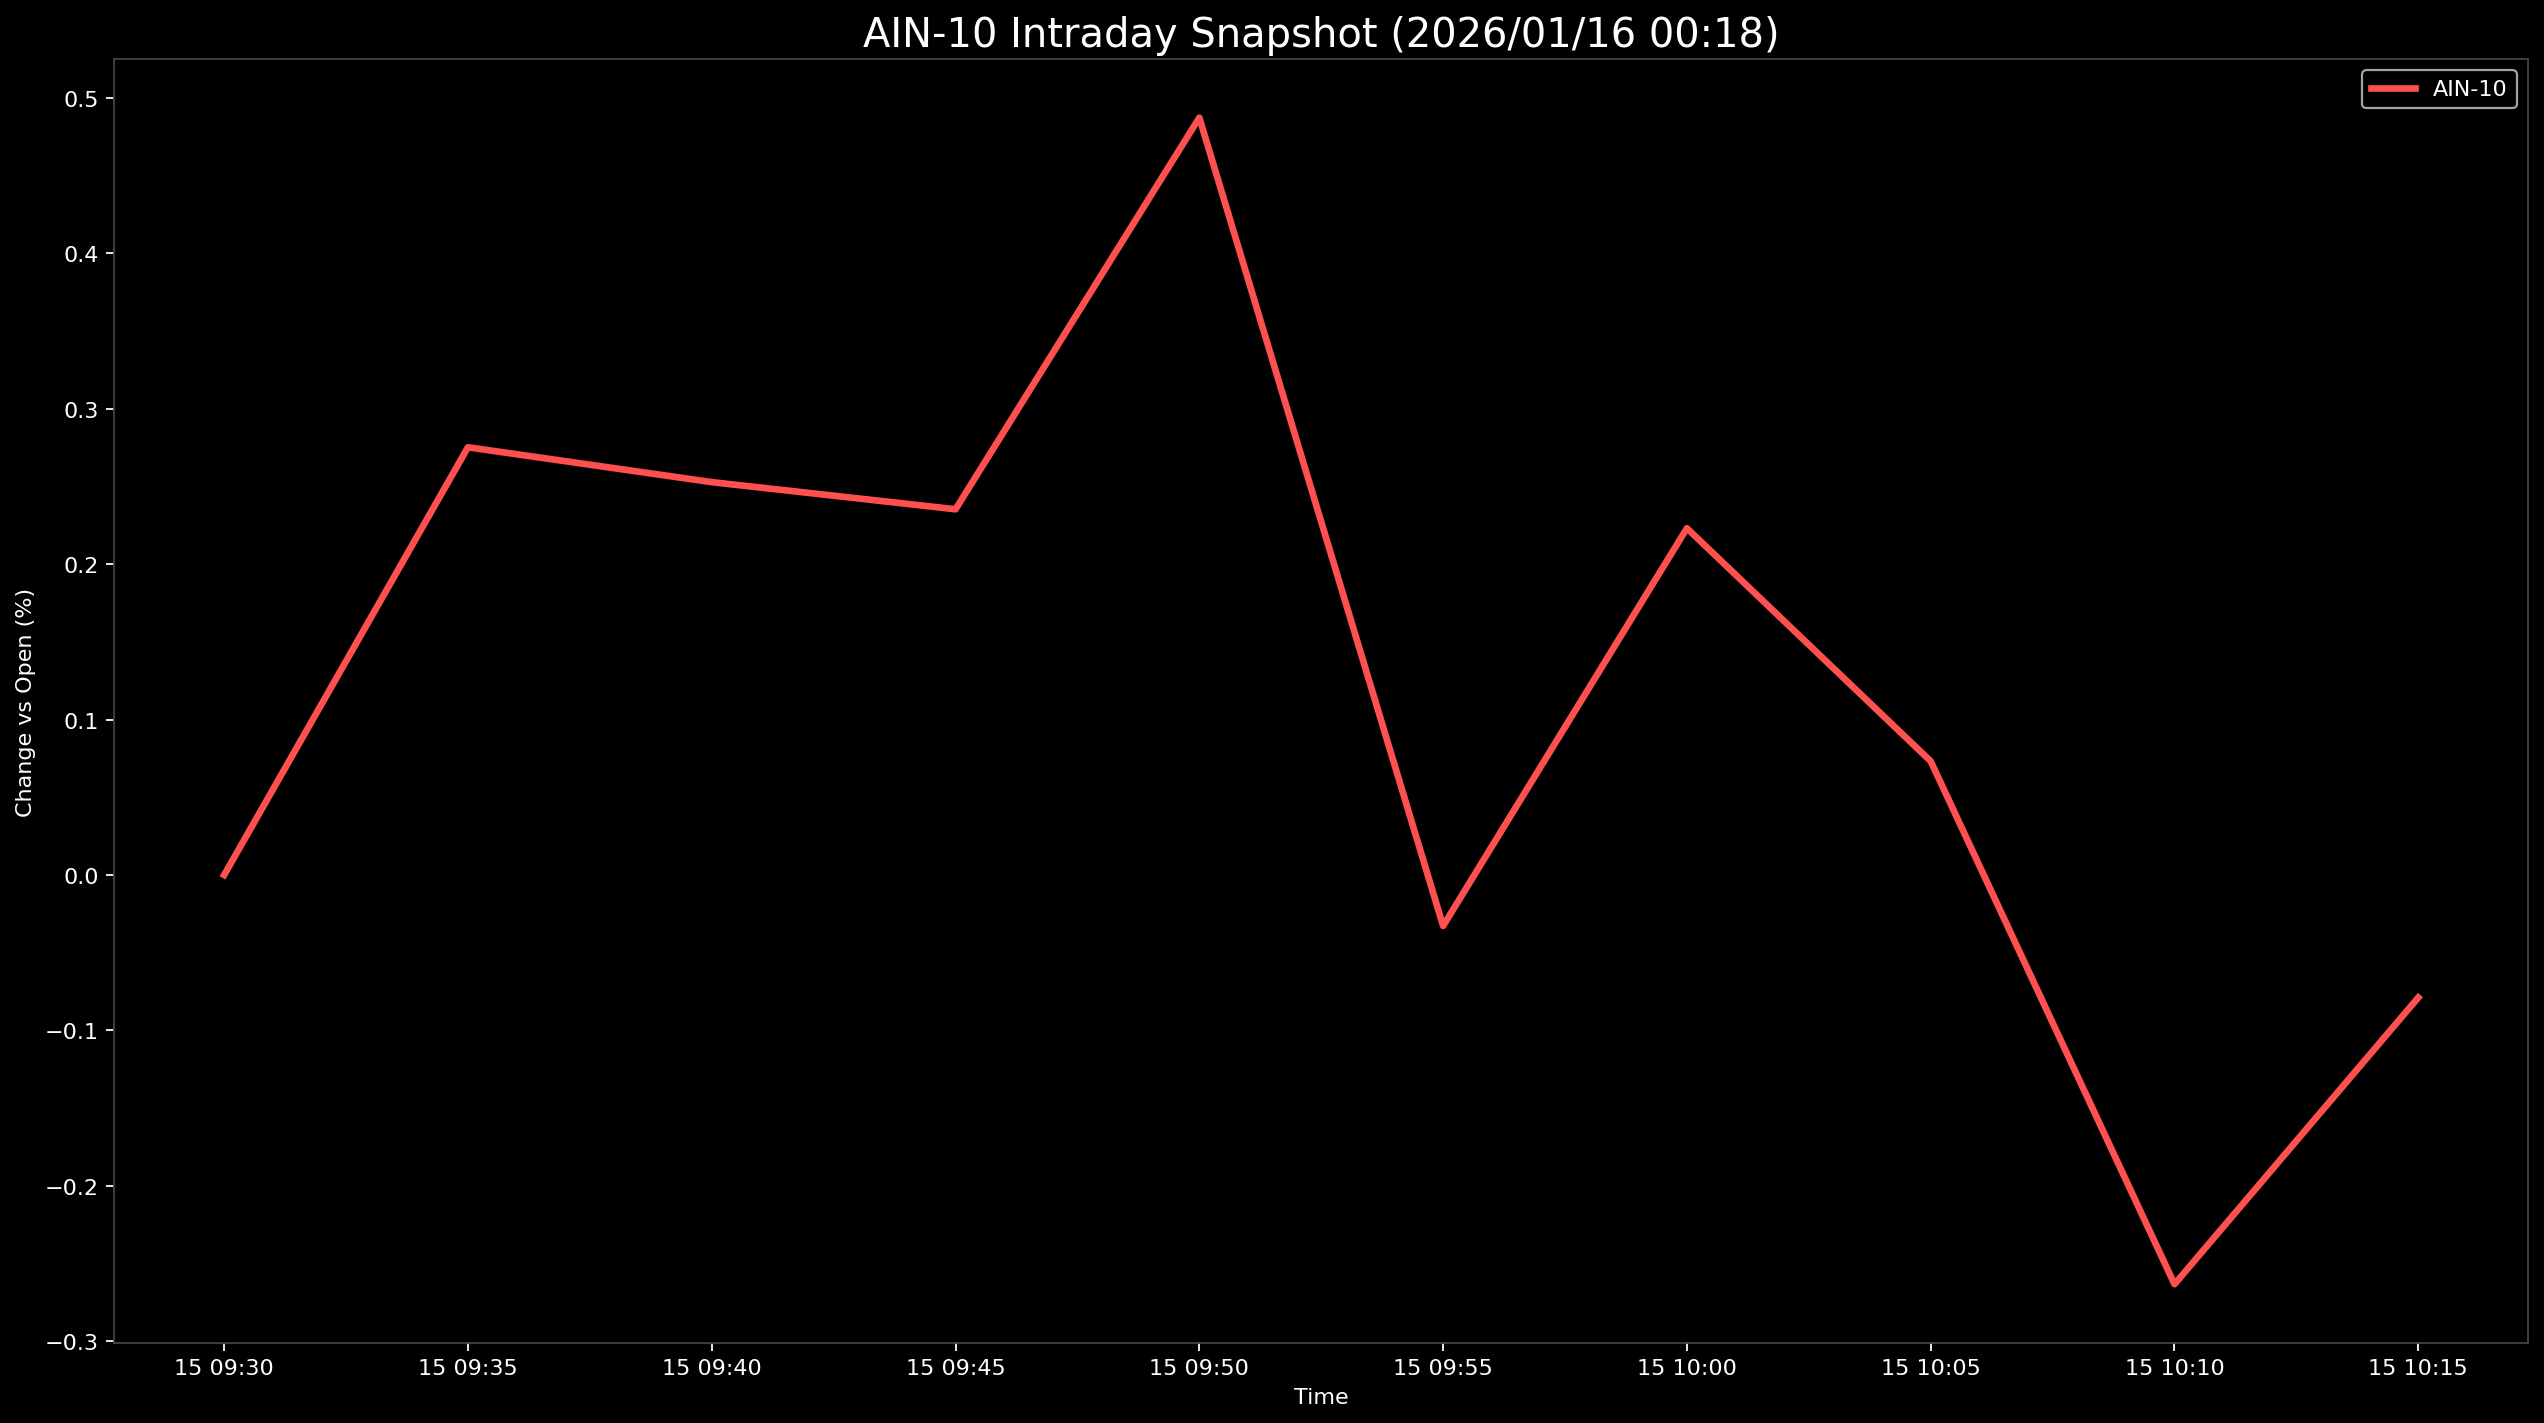

The table this chart was drawn from, first rows:
Datetime, AIN-10
2026-01-15 09:30:00, 0.0
2026-01-15 09:35:00, 0.2751
2026-01-15 09:40:00, 0.2527
2026-01-15 09:45:00, 0.2353
2026-01-15 09:50:00, 0.4872
2026-01-15 09:55:00, -0.03274
2026-01-15 10:00:00, 0.2231
2026-01-15 10:05:00, 0.07322
2026-01-15 10:10:00, -0.2632
2026-01-15 10:15:00, -0.0788
